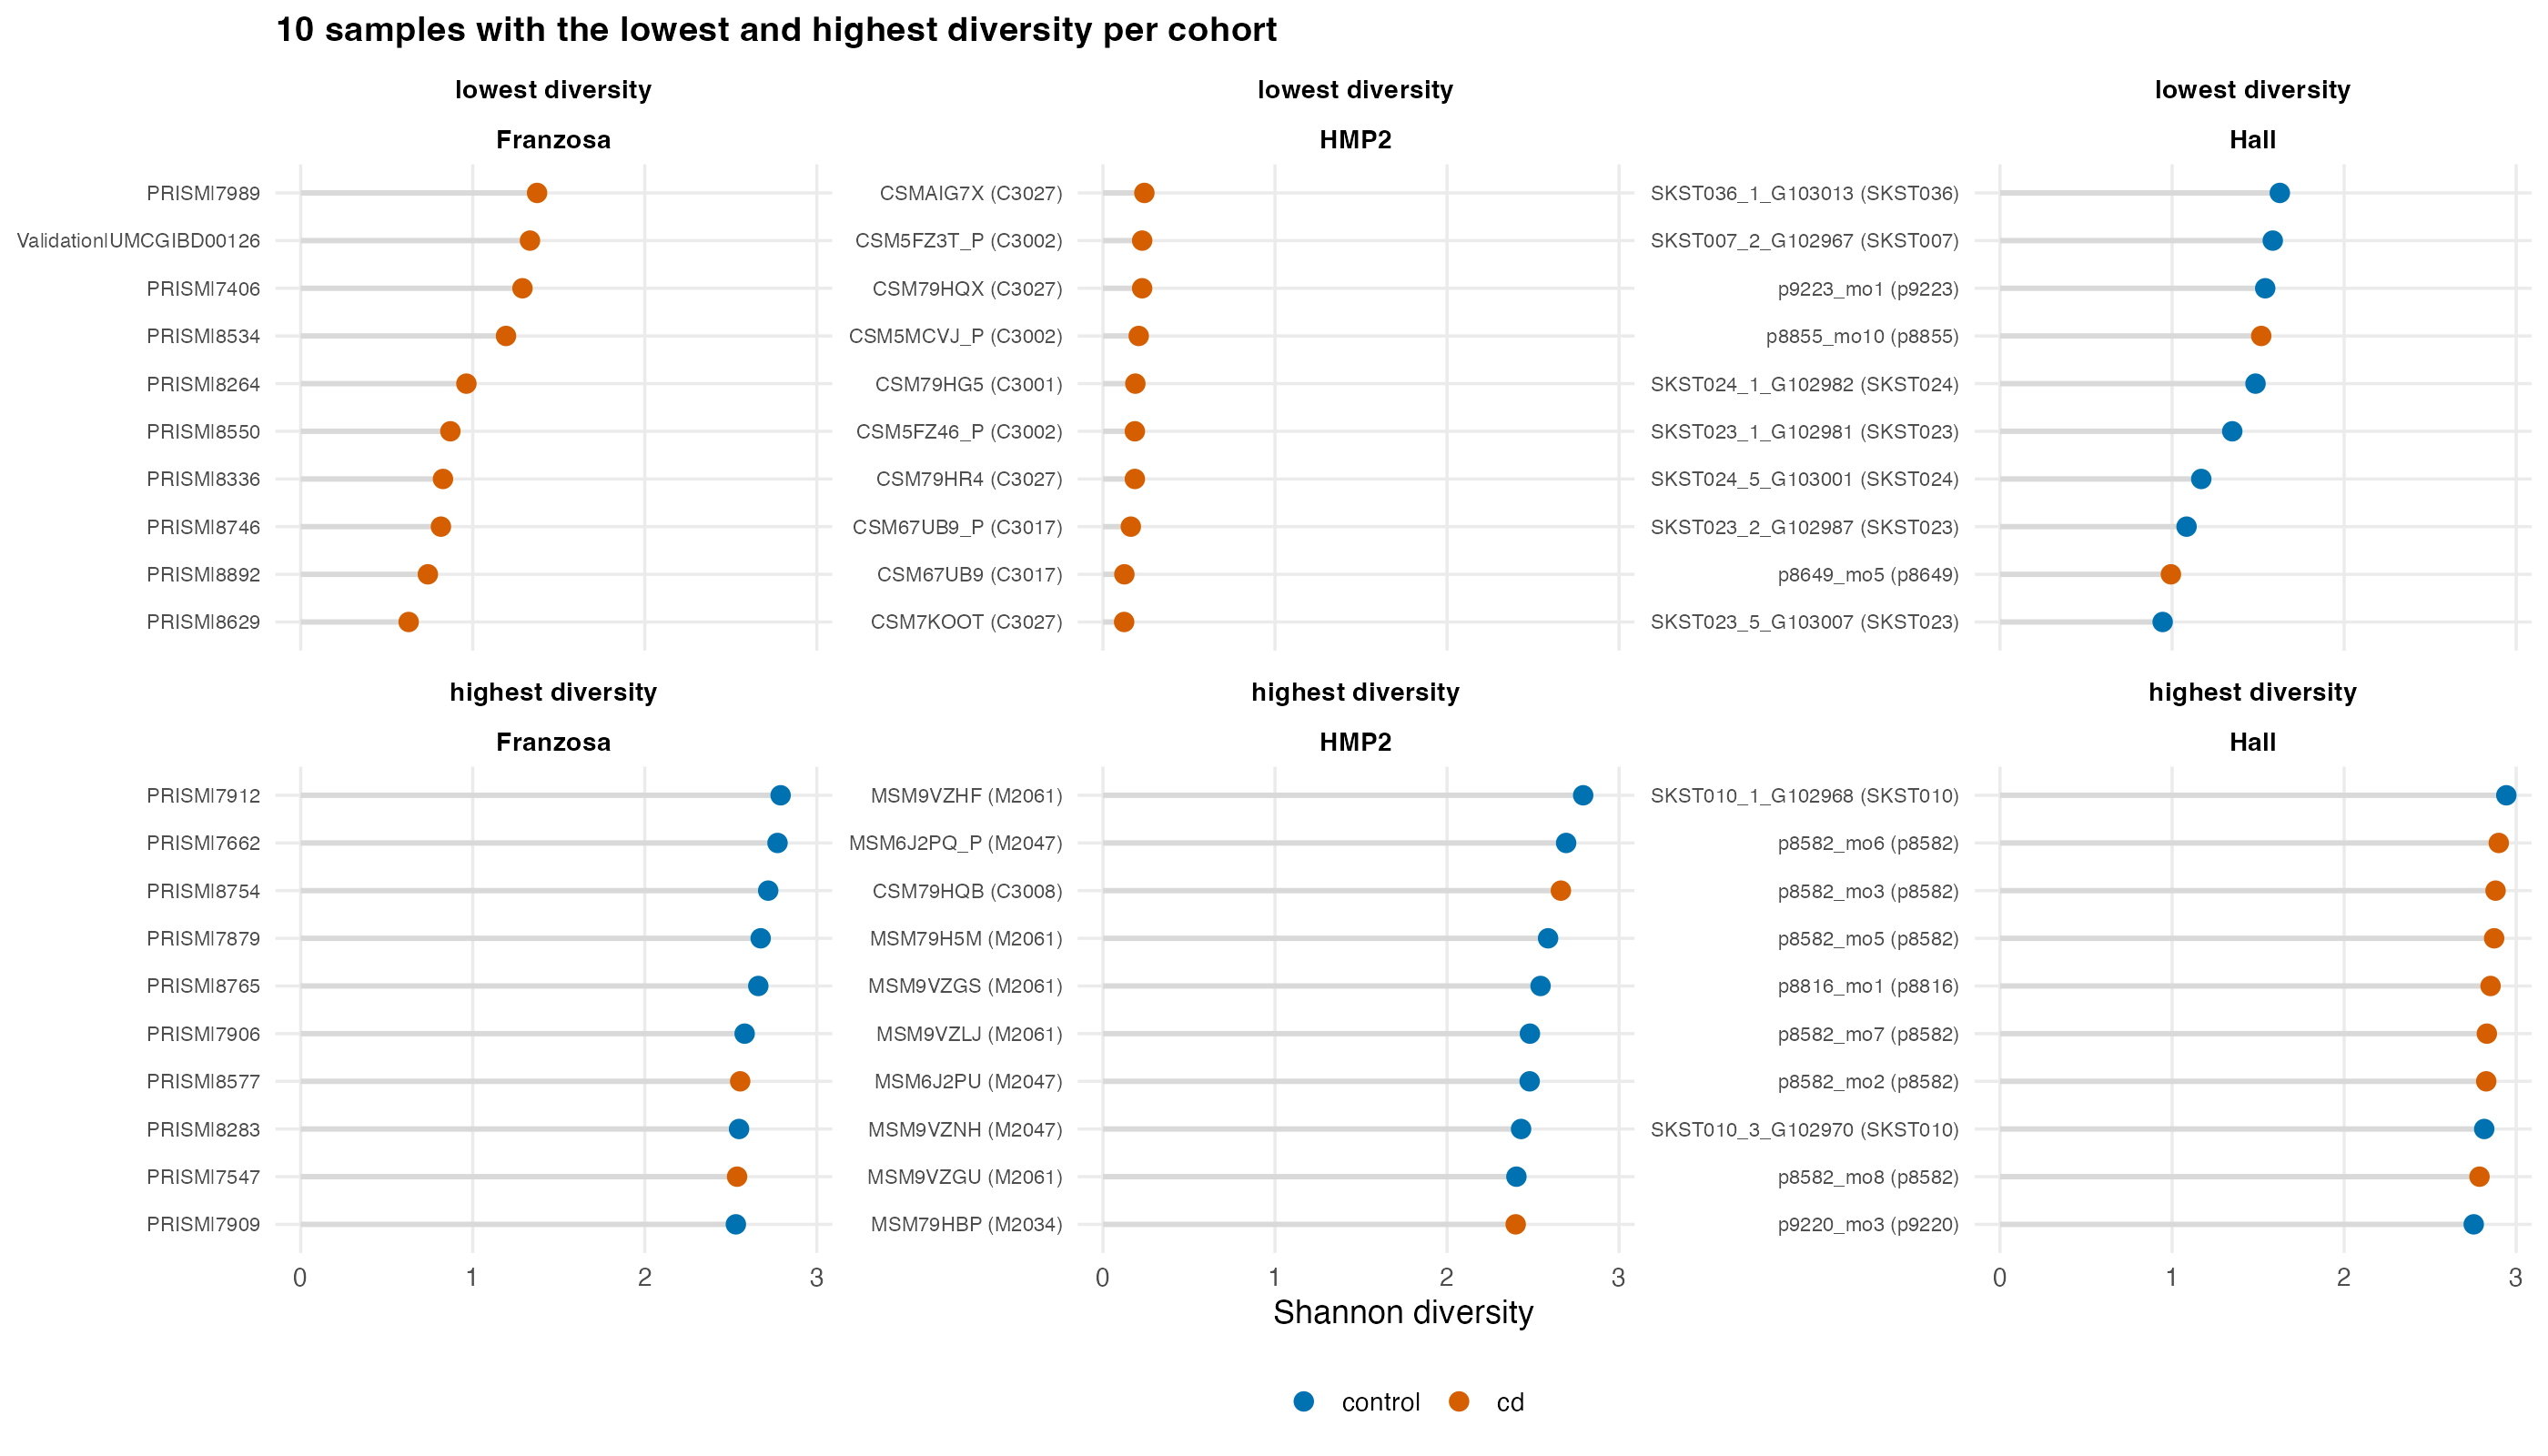

Values plotted in this chart, from the file beside it:
cohort, sample_id, Shannon, Richness, subject_id, diagnosis, group
Franzosa, PRISM|7909, 2.53, 42, PRISM|7909, control, highest diversity
Franzosa, PRISM|7547, 2.537, 40, PRISM|7547, cd, highest diversity
Franzosa, PRISM|8283, 2.548, 43, PRISM|8283, control, highest diversity
Franzosa, PRISM|8577, 2.555, 33, PRISM|8577, cd, highest diversity
Franzosa, PRISM|7906, 2.581, 37, PRISM|7906, control, highest diversity
Franzosa, PRISM|8765, 2.66, 42, PRISM|8765, control, highest diversity
Franzosa, PRISM|7879, 2.674, 37, PRISM|7879, control, highest diversity
Franzosa, PRISM|8754, 2.717, 46, PRISM|8754, control, highest diversity
Franzosa, PRISM|7662, 2.772, 35, PRISM|7662, control, highest diversity
Franzosa, PRISM|7912, 2.79, 42, PRISM|7912, control, highest diversity
Franzosa, PRISM|8629, 0.6276, 22, PRISM|8629, cd, lowest diversity
Franzosa, PRISM|8892, 0.7392, 24, PRISM|8892, cd, lowest diversity
Franzosa, PRISM|8746, 0.8151, 27, PRISM|8746, cd, lowest diversity
Franzosa, PRISM|8336, 0.8271, 21, PRISM|8336, cd, lowest diversity
Franzosa, PRISM|8550, 0.8701, 26, PRISM|8550, cd, lowest diversity
Franzosa, PRISM|8264, 0.9632, 29, PRISM|8264, cd, lowest diversity
Franzosa, PRISM|8534, 1.193, 23, PRISM|8534, cd, lowest diversity
Franzosa, PRISM|7406, 1.289, 30, PRISM|7406, cd, lowest diversity
Franzosa, Validation|UMCGIBD00126, 1.333, 18, Validation|UMCGIBD00126, cd, lowest diversity
Franzosa, PRISM|7989, 1.374, 28, PRISM|7989, cd, lowest diversity
HMP2, MSM79HBP, 2.399, 34, M2034, cd, highest diversity
HMP2, MSM9VZGU, 2.403, 33, M2061, control, highest diversity
HMP2, MSM9VZNH, 2.43, 38, M2047, control, highest diversity
HMP2, MSM6J2PU, 2.48, 28, M2047, control, highest diversity
HMP2, MSM9VZLJ, 2.482, 36, M2061, control, highest diversity
HMP2, MSM9VZGS, 2.544, 34, M2061, control, highest diversity
HMP2, MSM79H5M, 2.587, 38, M2061, control, highest diversity
HMP2, CSM79HQB, 2.662, 41, C3008, cd, highest diversity
HMP2, MSM6J2PQ_P, 2.692, 38, M2047, control, highest diversity
HMP2, MSM9VZHF, 2.791, 32, M2061, control, highest diversity
HMP2, CSM7KOOT, 0.1231, 16, C3027, cd, lowest diversity
HMP2, CSM67UB9, 0.1245, 15, C3017, cd, lowest diversity
HMP2, CSM67UB9_P, 0.1619, 18, C3017, cd, lowest diversity
HMP2, CSM79HR4, 0.1853, 17, C3027, cd, lowest diversity
HMP2, CSM5FZ46_P, 0.1854, 12, C3002, cd, lowest diversity
HMP2, CSM79HG5, 0.1883, 17, C3001, cd, lowest diversity
HMP2, CSM5MCVJ_P, 0.2079, 13, C3002, cd, lowest diversity
HMP2, CSM79HQX, 0.2277, 17, C3027, cd, lowest diversity
HMP2, CSM5FZ3T_P, 0.2279, 10, C3002, cd, lowest diversity
HMP2, CSMAIG7X, 0.2407, 21, C3027, cd, lowest diversity
Hall, p9220_mo3, 2.753, 40, p9220, control, highest diversity
Hall, p8582_mo8, 2.787, 50, p8582, cd, highest diversity
Hall, SKST010_3_G102970, 2.814, 48, SKST010, control, highest diversity
Hall, p8582_mo2, 2.826, 43, p8582, cd, highest diversity
Hall, p8582_mo7, 2.829, 42, p8582, cd, highest diversity
Hall, p8816_mo1, 2.851, 53, p8816, cd, highest diversity
Hall, p8582_mo5, 2.872, 43, p8582, cd, highest diversity
Hall, p8582_mo3, 2.88, 45, p8582, cd, highest diversity
Hall, p8582_mo6, 2.899, 43, p8582, cd, highest diversity
Hall, SKST010_1_G102968, 2.943, 50, SKST010, control, highest diversity
Hall, SKST023_5_G103007, 0.9452, 19, SKST023, control, lowest diversity
Hall, p8649_mo5, 0.9931, 20, p8649, cd, lowest diversity
Hall, SKST023_2_G102987, 1.084, 24, SKST023, control, lowest diversity
Hall, SKST024_5_G103001, 1.169, 17, SKST024, control, lowest diversity
Hall, SKST023_1_G102981, 1.35, 35, SKST023, control, lowest diversity
Hall, SKST024_1_G102982, 1.485, 27, SKST024, control, lowest diversity
Hall, p8855_mo10, 1.518, 29, p8855, cd, lowest diversity
Hall, p9223_mo1, 1.541, 40, p9223, control, lowest diversity
Hall, SKST007_2_G102967, 1.585, 32, SKST007, control, lowest diversity
Hall, SKST036_1_G103013, 1.626, 35, SKST036, control, lowest diversity
